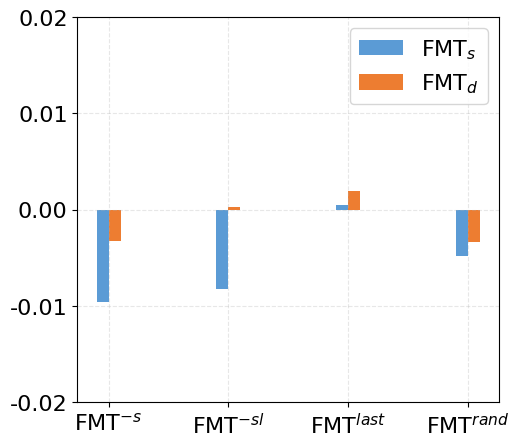

This chart was generated by the following Python code: (Note: this script raises an exception after producing the figure.)
import matplotlib
import matplotlib.pyplot as plt
import numpy as np

labels = ["FMT$^{-s}$", "FMT$^{-sl}$", "FMT$^{last}$", "FMT$^{rand}$"]

single = [-0.0096, -0.0083, 0.0005, -0.0048]
dual = [-0.0033, 0.0003, 0.0019, -0.0034]

plt.figure(figsize=(25, 5))
plt.rc("font", family="Times New Roman", size=16)

plt.subplot(143)
x = np.arange(len(labels))  # x轴刻度标签位置
width = 0.1  # 柱子的宽度

# 计算每个柱子在x轴上的位置，保证x轴刻度标签居中
plt.bar(x - width * 0.5, single, width, label="FMT$_s$", color="#5B9BD5")
plt.bar(x + width * 0.5, dual, width, label="FMT$_d$", color="#ED7D31")


# x轴刻度标签位置不进行计算
plt.xticks(x, labels=labels)

y_major_locator = plt.MultipleLocator(0.01)
ax = plt.gca()
ax.yaxis.set_major_locator(y_major_locator)
plt.ylim(-0.02, 0.02)

plt.grid(linestyle="--", alpha=0.3)
plt.legend()
plt.savefig(fname="../RQ6&7_results/ablation_accuracy.pdf", bbox_inches="tight")
